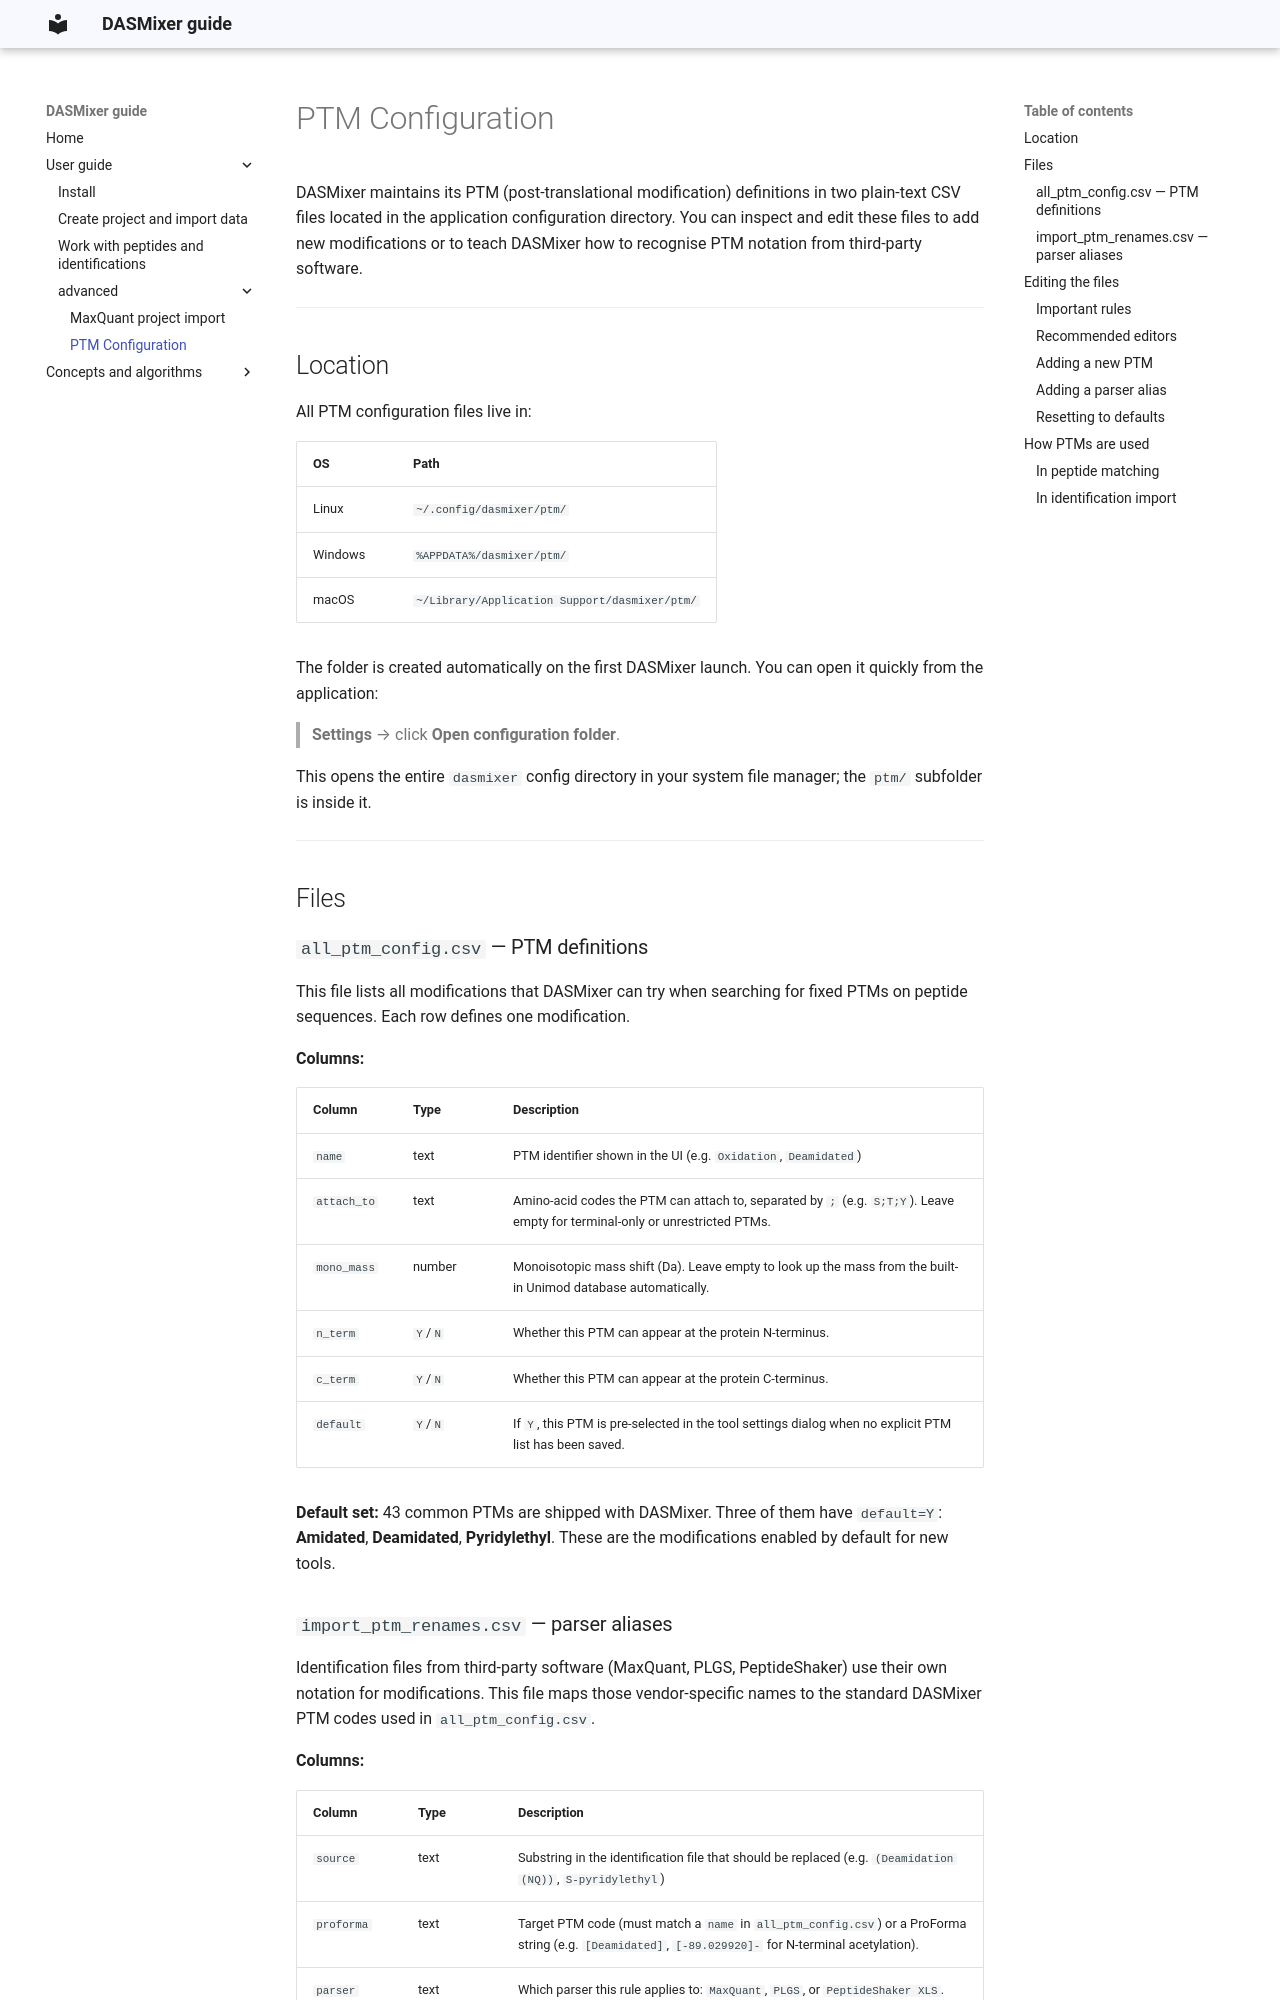

repository: protdb/dasmixer-guide · page: user/advanced/ptm_configuration/index.html · generator: mkdocs

# PTM Configuration

DASMixer maintains its PTM (post-translational modification) definitions
in two plain-text CSV files located in the application configuration
directory. You can inspect and edit these files to add new modifications
or to teach DASMixer how to recognise PTM notation from third-party
software.

---

## Location

All PTM configuration files live in:

| OS      | Path                                        |
|---------|---------------------------------------------|
| Linux   | `~/.config/dasmixer/ptm/`                   |
| Windows | `%APPDATA%/dasmixer/ptm/`                   |
| macOS   | `~/Library/Application Support/dasmixer/ptm/` |

The folder is created automatically on the first DASMixer launch. You can
open it quickly from the application:

> **Settings** → click **Open configuration folder**.

This opens the entire `dasmixer` config directory in your system file
manager; the `ptm/` subfolder is inside it.

---

## Files

### `all_ptm_config.csv` — PTM definitions

This file lists all modifications that DASMixer can try when searching
for fixed PTMs on peptide sequences. Each row defines one modification.

**Columns:**

| Column       | Type    | Description |
|------------- |---------|-------------|
| `name`       | text    | PTM identifier shown in the UI (e.g. `Oxidation`, `Deamidated`) |
| `attach_to`  | text    | Amino-acid codes the PTM can attach to, separated by `;` (e.g. `S;T;Y`). Leave empty for terminal-only or unrestricted PTMs. |
| `mono_mass`  | number  | Monoisotopic mass shift (Da). Leave empty to look up the mass from the built-in Unimod database automatically. |
| `n_term`     | `Y`/`N` | Whether this PTM can appear at the protein N-terminus. |
| `c_term`     | `Y`/`N` | Whether this PTM can appear at the protein C-terminus. |
| `default`    | `Y`/`N` | If `Y`, this PTM is pre-selected in the tool settings dialog when no explicit PTM list has been saved. |

**Default set:** 43 common PTMs are shipped with DASMixer. Three of them
have `default=Y`: **Amidated**, **Deamidated**, **Pyridylethyl**. These
are the modifications enabled by default for new tools.
